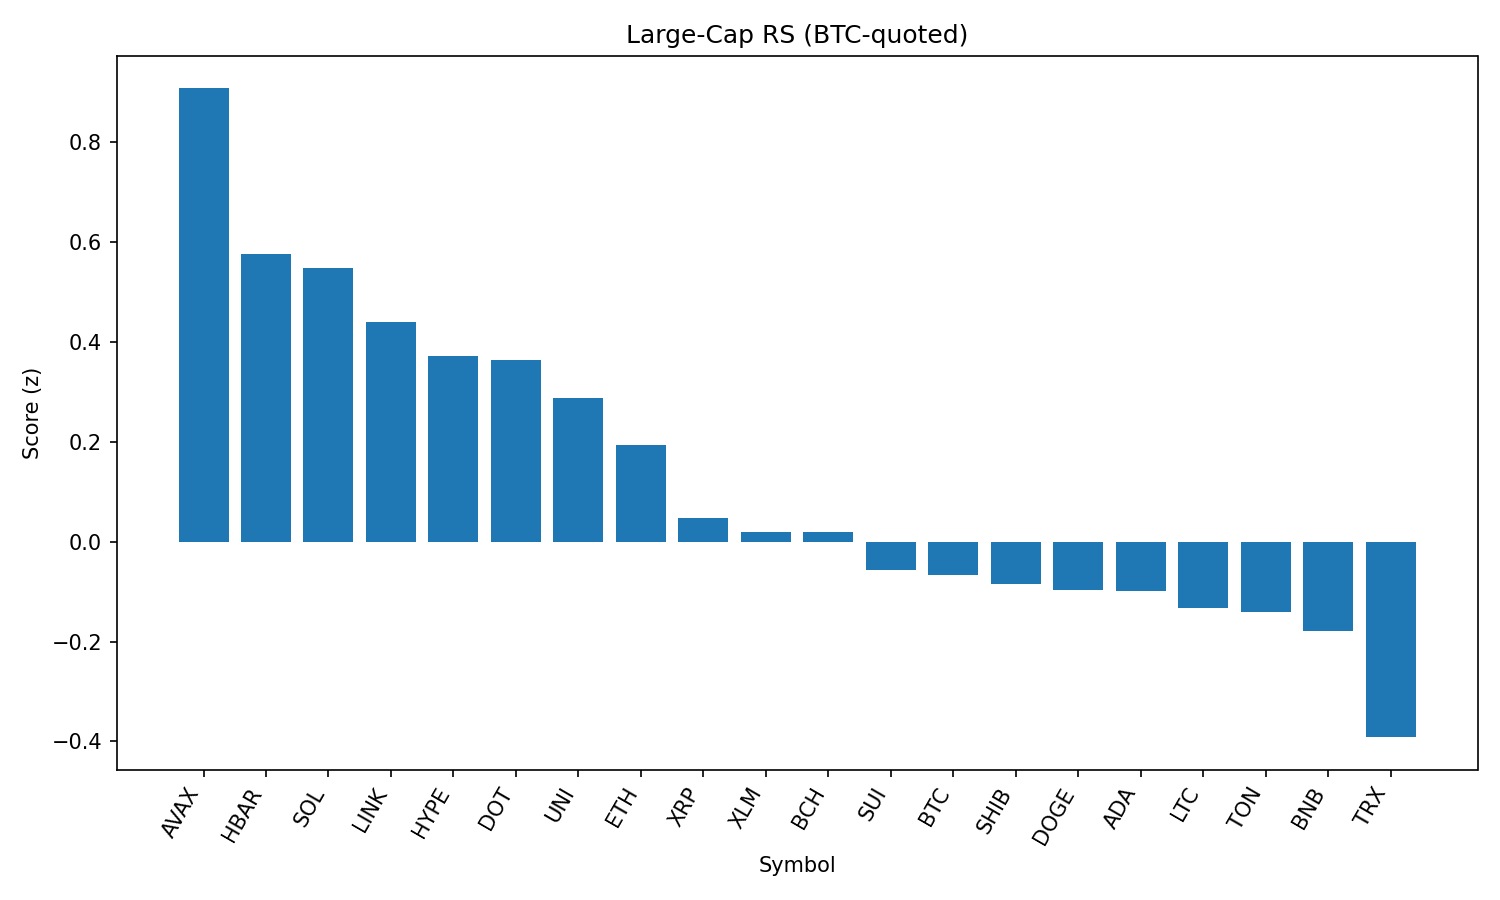

Data behind this chart, as committed beside it:
rank, name, symbol, price_btc, price_usd, pct_1h_btc, pct_24h_btc, pct_7d_btc, market_cap_rank, market_cap_usd, volume_usd, score
1, Avalanche, AVAX, 0.0002215, 24.16, 0.6513, 1.624, -0.5253, 22, 10202033832, 246497305, 0.9078
2, Hedera, HBAR, 2.07e-06, 0.2263, 0.6379, -0.2574, -3.976, 25, 9590953803, 152316979, 0.5754
3, Solana, SOL, 0.001883, 205.3, 0.4144, 0.788, 3.869, 6, 111045227237, 5339602263, 0.5479
4, Chainlink, LINK, 0.0002187, 23.85, 0.2209, 2.02, -2.218, 13, 16173581491, 633060452, 0.4403
5, Hyperliquid, HYPE, 0.0004106, 44.79, 0.1199, 1.939, 7.112, 17, 12121690857, 205005331, 0.3727
6, Polkadot, DOT, 3.515e-05, 3.83, 0.3441, 0.5496, -1.69, 35, 5835403035, 189836131, 0.3635
7, Uniswap, UNI, 9.068e-05, 9.89, 0.265, 0.8778, -5.879, 34, 5939107575, 185643332, 0.2883
8, Ethereum, ETH, 0.041, 4472, 0.04988, 1.375, -1.454, 2, 539495060854, 17851323071, 0.1927
9, XRP, XRP, 2.604e-05, 2.84, 0.053, 0.6924, -1.692, 3, 168927283342, 3139126813, 0.0481
10, Stellar, XLM, 3.31e-06, 0.3607, 0.1419, 0.1639, -7.246, 20, 11316608287, 163500560, 0.01975
11, Bitcoin Cash, BCH, 0.005061, 552, -0.304, 3.394, -2.122, 21, 10995947053, 192084563, 0.01971
12, Sui, SUI, 3.054e-05, 3.33, 0.1489, -0.5136, -4.873, 19, 11697873649, 579836890, -0.05723
13, Bitcoin, BTC, 1.0, 109064, 0.0, 0.0, 0.0, 1, 2171770835366, 21288977461, -0.06739
14, Shiba Inu, SHIB, 1.14184e-10, 1.245e-05, 0.03277, -0.06648, 1.166, 30, 7336578332, 117152133, -0.08569
15, Dogecoin, DOGE, 2.01e-06, 0.2188, -0.08303, 0.8339, -0.8576, 9, 32982686820, 966133627, -0.09716
16, Cardano, ADA, 7.61e-06, 0.8304, 0.1672, -0.9981, -3.605, 11, 30299562926, 1007748299, -0.09889
17, Litecoin, LTC, 0.001022, 111.5, -0.01055, 0.1112, -2.105, 27, 8499444976, 317420829, -0.1335
18, Toncoin, TON, 2.876e-05, 3.14, -0.1237, 0.9299, -1.555, 28, 8056651325, 119468923, -0.14
19, BNB, BNB, 0.007894, 861.0, -0.03557, -0.2938, 4.241, 5, 119840793283, 712276383, -0.178
20, TRON, TRX, 3.14e-06, 0.3423, -0.237, 0.1739, -1.532, 10, 32404343103, 439079783, -0.3916
21, Cronos, CRO, 2.69e-06, 0.2939, -1.473, -8.927, 93.75, 23, 9878306243, 500232045, -2.586
